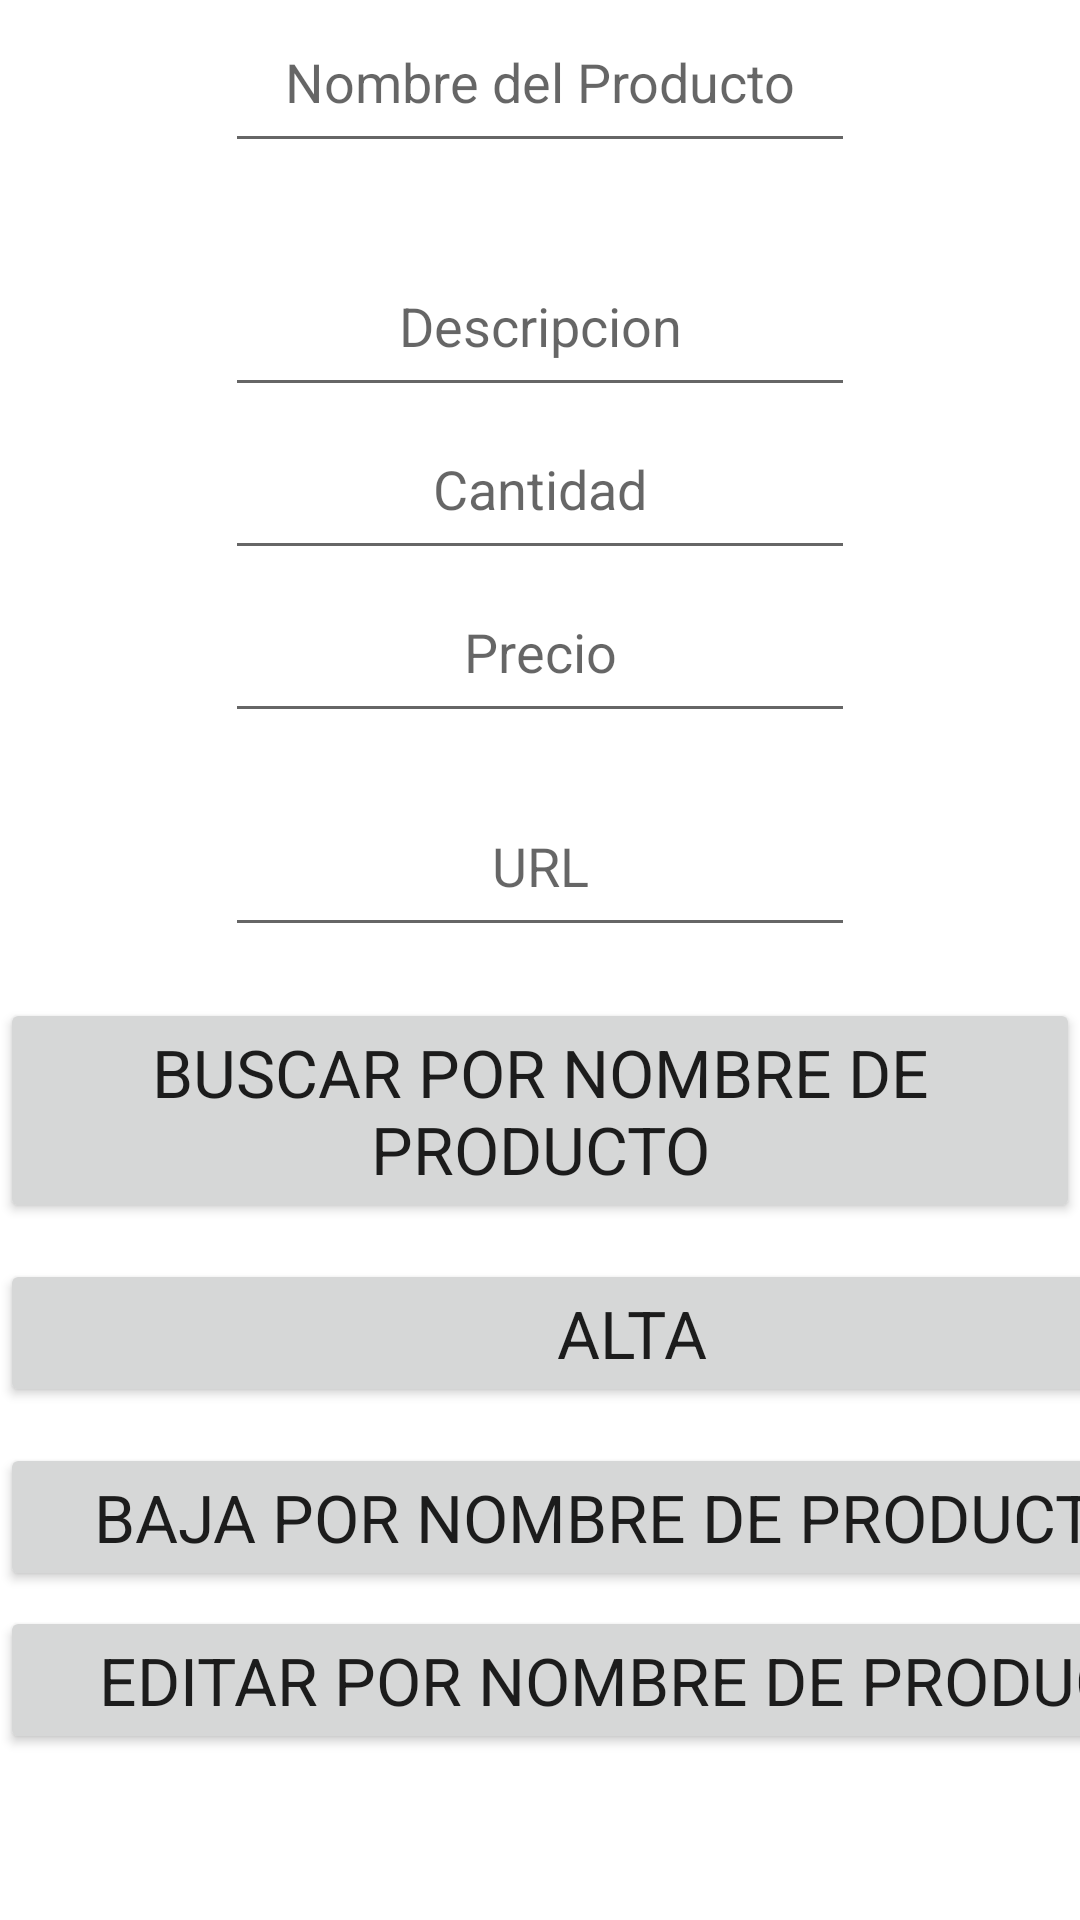

Write the Android layout XML for this screen, with the resource values it uses.
<!-- AndroidManifest.xml: application theme Theme.TeamExam -->
<!-- res/layout/activity_addons.xml -->
<?xml version="1.0" encoding="utf-8"?>
<androidx.constraintlayout.widget.ConstraintLayout xmlns:android="http://schemas.android.com/apk/res/android"
    xmlns:app="http://schemas.android.com/apk/res-auto"
    xmlns:tools="http://schemas.android.com/tools"
    android:layout_width="match_parent"
    android:layout_height="match_parent"
    tools:context=".Addons">

    <LinearLayout
        android:id="@+id/linearLayout"
        android:layout_width="0dp"
        android:layout_height="0dp"
        android:orientation="vertical"
        app:layout_constraintBottom_toBottomOf="parent"
        app:layout_constraintEnd_toEndOf="parent"
        app:layout_constraintStart_toStartOf="parent"
        app:layout_constraintTop_toTopOf="parent">

        <EditText
            android:id="@+id/editText1"
            android:layout_width="wrap_content"
            android:layout_height="wrap_content"
            android:layout_gravity="center"
            android:ems="10"
            android:gravity="center"
            android:hint="Nombre del Producto"
            android:inputType="textPersonName"
            android:padding="15dp"
            android:textAppearance="@style/TextAppearance.AppCompat.Medium" />

        <EditText
            android:id="@+id/editText2"
            android:layout_width="wrap_content"
            android:layout_height="wrap_content"
            android:layout_gravity="center"
            android:layout_marginTop="27dp"
            android:ems="10"
            android:gravity="center"
            android:hint="Descripcion"
            android:inputType="textPersonName"
            android:padding="15dp"
            android:textAppearance="@style/TextAppearance.AppCompat.Medium" />

        <EditText
            android:id="@+id/editText3"
            android:layout_width="wrap_content"
            android:layout_height="wrap_content"
            android:layout_gravity="center"
            android:ems="10"
            android:gravity="center"
            android:hint="Cantidad"
            android:inputType="textPersonName"
            android:padding="15dp"
            android:textAppearance="@style/TextAppearance.AppCompat.Medium" />

        <EditText
            android:id="@+id/editText4"
            android:layout_width="wrap_content"
            android:layout_height="wrap_content"
            android:layout_gravity="center"
            android:layout_marginBottom="17dp"
            android:ems="10"
            android:gravity="center"
            android:hint="Precio"
            android:inputType="textPersonName"
            android:padding="15dp"
            android:textAppearance="@style/TextAppearance.AppCompat.Medium" />

        <EditText
            android:id="@+id/editText5"
            android:layout_width="wrap_content"
            android:layout_height="wrap_content"
            android:layout_gravity="center"
            android:layout_marginBottom="17dp"
            android:ems="10"
            android:gravity="center"
            android:hint="URL"
            android:inputType="textPersonName"
            android:padding="15dp"
            android:textAppearance="@style/TextAppearance.AppCompat.Medium" />

        <Button
            android:id="@+id/boton2"
            android:layout_width="match_parent"
            android:layout_height="wrap_content"
            android:layout_marginBottom="12dp"
            android:text="BUSCAR POR NOMBRE DE PRODUCTO"
            android:textAppearance="@style/TextAppearance.AppCompat.Large" />

        <Button
            android:id="@+id/boton1"
            android:layout_width="421dp"
            android:layout_height="wrap_content"
            android:layout_marginBottom="12dp"
            android:text="ALTA"
            android:textAppearance="@style/TextAppearance.AppCompat.Large" />

        <Button
            android:id="@+id/boton4"
            android:layout_width="411dp"
            android:layout_height="wrap_content"
            android:layout_marginStart="0dp"
            android:layout_marginLeft="0dp"
            android:layout_marginBottom="5dp"
            android:text="BAJA POR NOMBRE DE PRODUCTO"
            android:textAppearance="@style/TextAppearance.AppCompat.Large" />

        <Button
            android:id="@+id/boton3"
            android:layout_width="433dp"
            android:layout_height="wrap_content"
            android:layout_marginStart="0dp"
            android:layout_marginLeft="0dp"
            android:layout_marginBottom="17dp"
            android:text="EDITAR POR NOMBRE DE PRODUCTO"
            android:textAppearance="@style/TextAppearance.AppCompat.Large" />

    </LinearLayout>

</androidx.constraintlayout.widget.ConstraintLayout>
<!-- resources referenced by this layout -->
<resources>
  <style name="Theme.TeamExam" parent="Theme.MaterialComponents.DayNight.DarkActionBar">
          
          <item name="colorPrimary">@color/purple_500</item>
          <item name="colorPrimaryVariant">@color/purple_700</item>
          <item name="colorOnPrimary">@color/white</item>
          
          <item name="colorSecondary">@color/teal_200</item>
          <item name="colorSecondaryVariant">@color/teal_700</item>
          <item name="colorOnSecondary">@color/black</item>
          
          <item name="android:statusBarColor" tools:targetApi="l">?attr/colorPrimaryVariant</item>
          
      </style>
  <!-- not gathered from this repository: default colours our renderer supplied (Android Studio template values) -->
  <color name="purple_500">#FF6200EE</color>
  <color name="purple_700">#FF3700B3</color>
  <color name="teal_200">#FF03DAC5</color>
  <color name="teal_700">#FF018786</color>
  <color name="black">#FF000000</color>
  <color name="white">#FFFFFFFF</color>
</resources>
